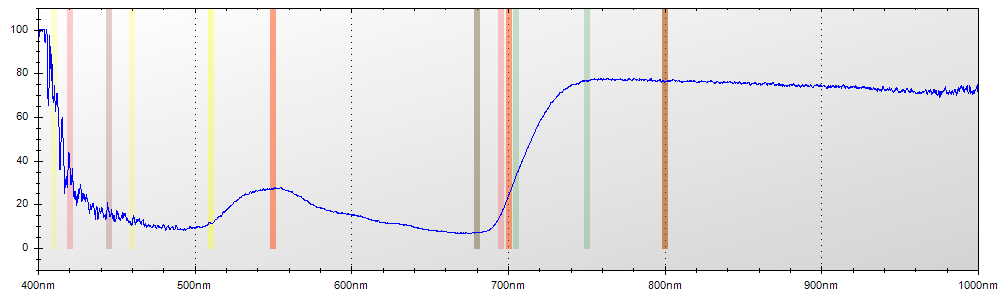

The data file committed next to this chart (first rows):
Layer Title, Color, Specimen ID
Layer 1, Blue, Untitled
Mode, Integration Time, Boxcar Width, Scans to Average
Reflectance, 600 ms, 2, 1
Wavelength, Raw Spectrometer Data, Calibrated and Averaged Data
345.6, 1622, 0%
345.8, 1655, 0%
346, 2954, 100%
346.2, 3642, 100%
346.5, 4281, 100%
346.7, 4850, 100%
346.9, 4827, 0%
347.1, 4842, 0%
347.3, 4707, 0%
347.5, 4653, 0%
347.8, 4698, 0%
348, 4697, 0%
348.2, 4604, 0%
348.4, 4627, 0%
348.6, 4599, 0%
348.8, 4617, 100%
349.1, 4709, 100%
349.3, 4686, 100%
349.5, 4766, 100%
349.7, 4834, 100%
349.9, 4882, 100%
350.1, 4806, 100%
350.3, 4838, 100%
350.6, 4879, 100%
350.8, 4891, 0%
351, 4889, 0%
351.2, 4839, 0%
351.4, 4813, 0%
351.6, 4757, 100%
351.9, 5045, 100%
352.1, 4986, 100%
352.3, 5125, 100%
352.5, 5242, 100%
352.7, 5223, 100%
352.9, 4879, 100%
353.2, 4908, 100%
353.4, 4951, 100%
353.6, 4875, 100%
353.8, 4895, 100%
354, 5009, 100%
354.2, 5111, 100%
354.5, 4971, 100%
354.7, 4954, 100%
354.9, 4885, 100%
355.1, 4835, 100%
355.3, 4729, 100%
355.5, 4704, 100%
355.8, 4737, 100%
356, 4854, 100%
356.2, 4906, 100%
356.4, 4928, 100%
356.6, 4963, 100%
356.8, 5000, 100%
357, 4883, 100%
357.3, 4778, 100%
357.5, 4817, 100%
... 7,246 more rows
